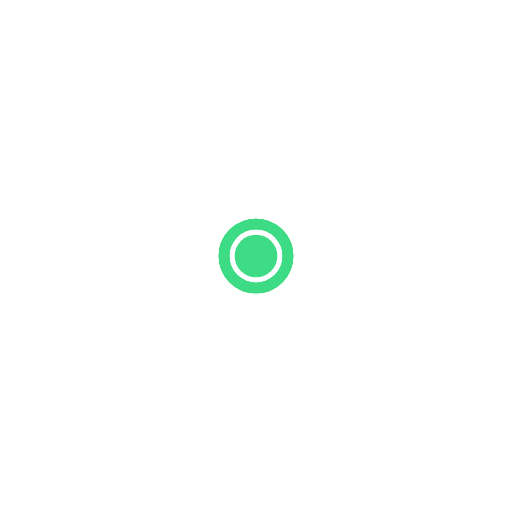
t = 0.00 s
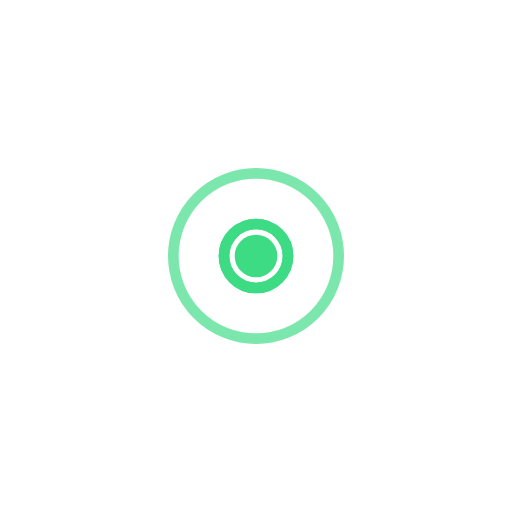
t = 0.60 s
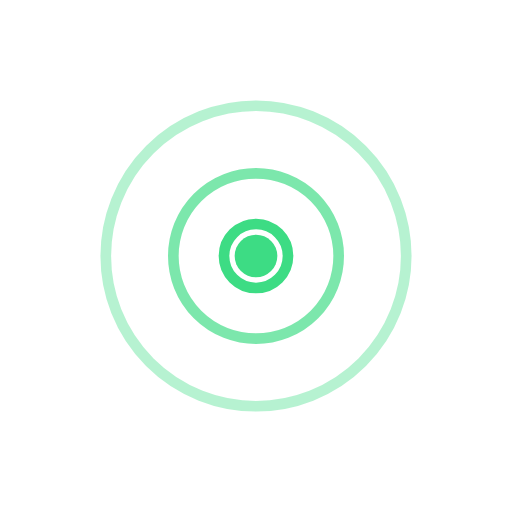
t = 1.40 s
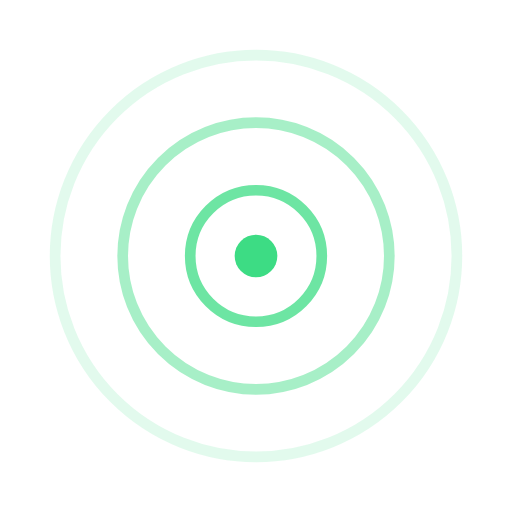
t = 2.00 s
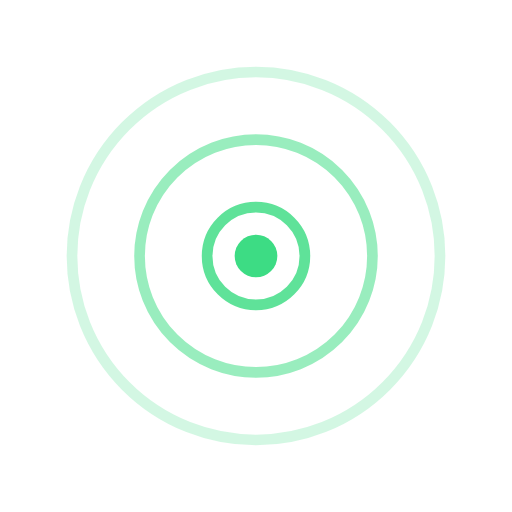
t = 2.60 s
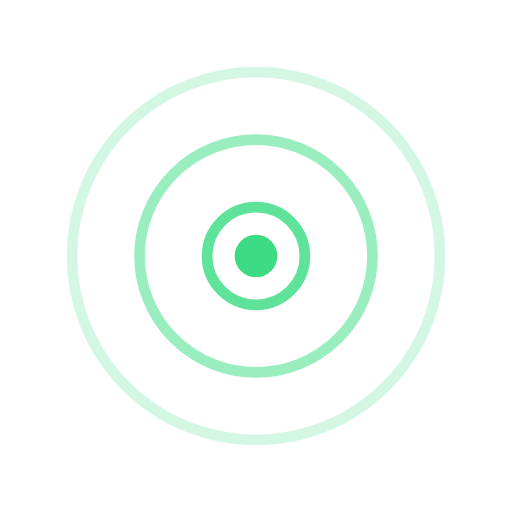
t = 3.40 s

The animated SVG that drew these frames (rendered in a browser with its animation timeline set to each time). Animation: 6 SMIL elements (animate=6); one cycle of 4.00 s, repeats indefinitely.

<svg xmlns="http://www.w3.org/2000/svg" width="96" height="96" viewBox="0 0 96 96"><defs></defs><circle cx="48" cy="48" r="4" fill="#3DDC84"/><circle cx="48" cy="48" r="6" fill="none" stroke="#3DDC84" stroke-width="2"><animate attributeName="r" values="6;44" dur="2.4s" begin="0.0s" repeatCount="indefinite"/><animate attributeName="opacity" values=".9;0" dur="2.4s" begin="0.0s" repeatCount="indefinite"/></circle><circle cx="48" cy="48" r="6" fill="none" stroke="#3DDC84" stroke-width="2"><animate attributeName="r" values="6;44" dur="2.4s" begin="0.8s" repeatCount="indefinite"/><animate attributeName="opacity" values=".9;0" dur="2.4s" begin="0.8s" repeatCount="indefinite"/></circle><circle cx="48" cy="48" r="6" fill="none" stroke="#3DDC84" stroke-width="2"><animate attributeName="r" values="6;44" dur="2.4s" begin="1.6s" repeatCount="indefinite"/><animate attributeName="opacity" values=".9;0" dur="2.4s" begin="1.6s" repeatCount="indefinite"/></circle></svg>
